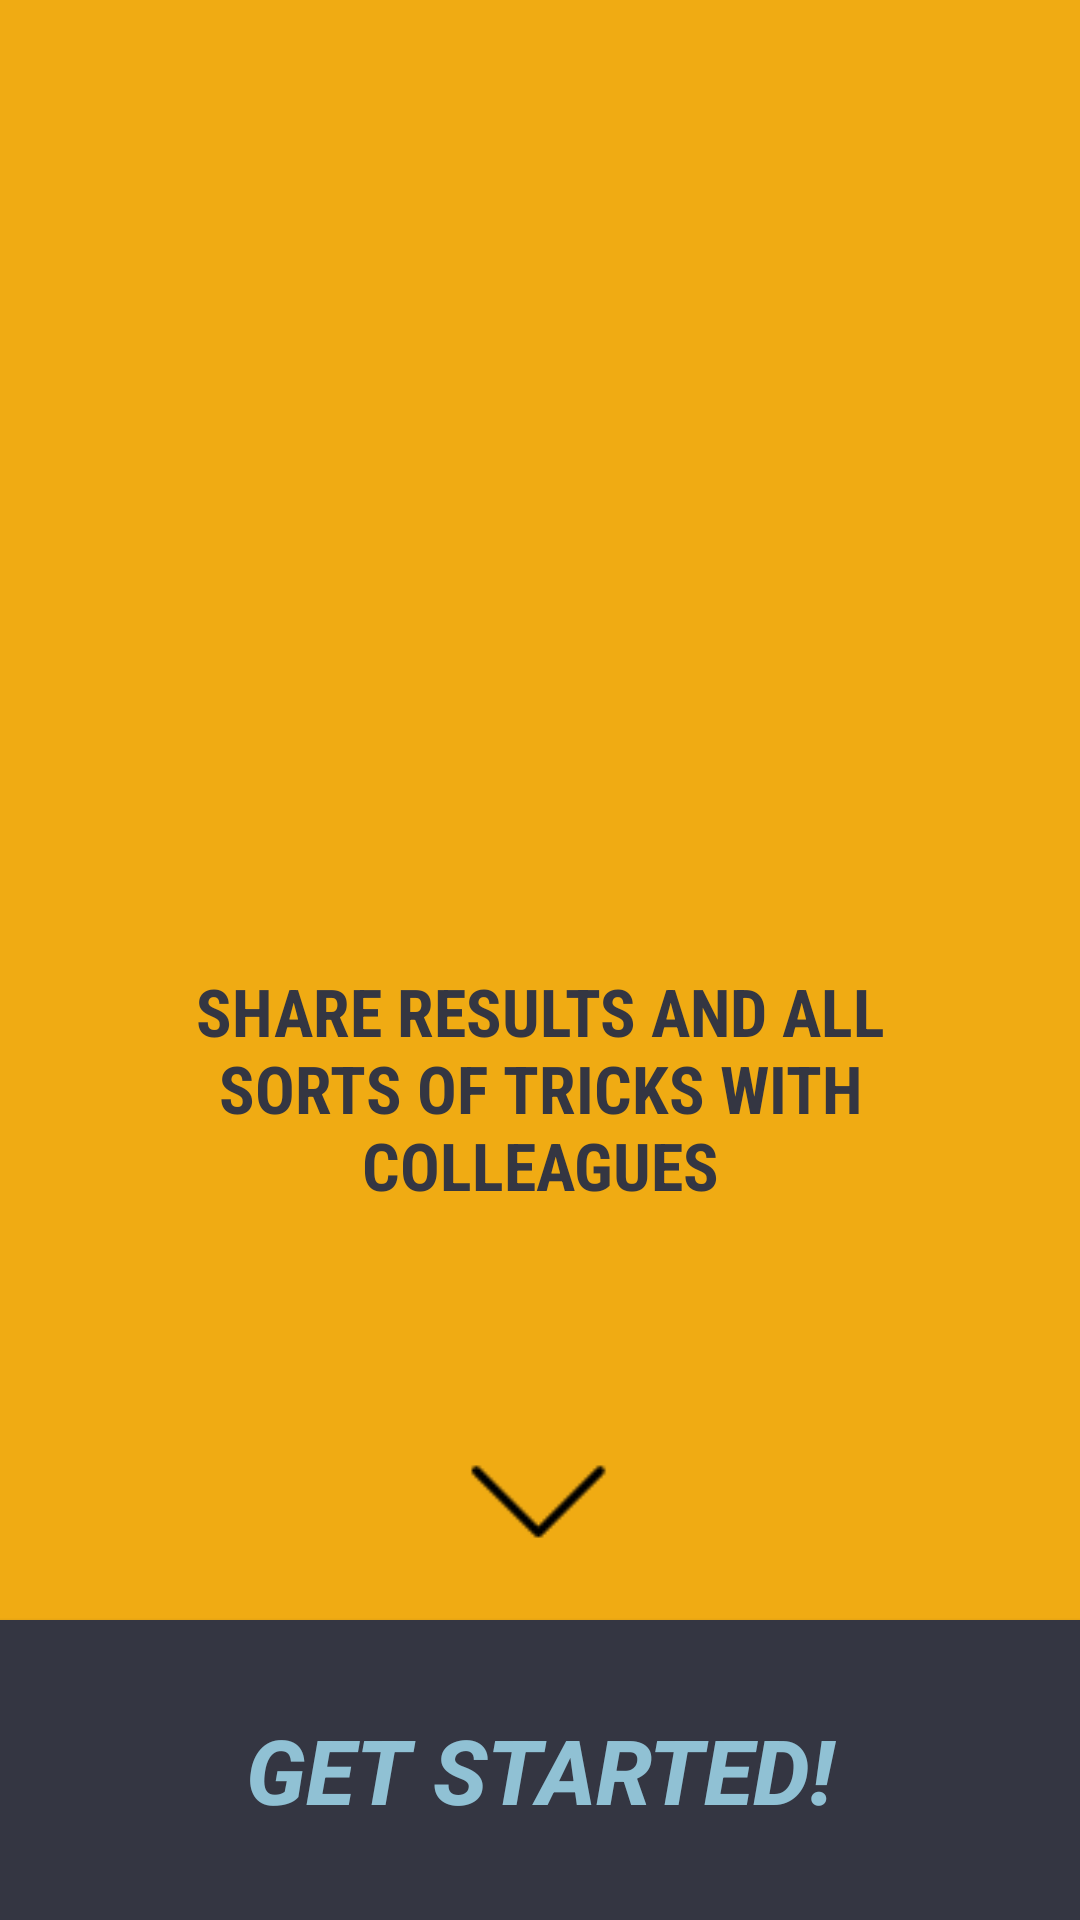

This screen was rendered from an Android layout file. Write that file and the resources it references.
<!-- AndroidManifest.xml: application theme AppTheme -->
<!-- res/layout/intro_third_view.xml -->
<?xml version="1.0" encoding="utf-8"?>
<LinearLayout xmlns:android="http://schemas.android.com/apk/res/android"
    xmlns:app="http://schemas.android.com/apk/res-auto"
    xmlns:tools="http://schemas.android.com/tools"
    android:layout_width="match_parent"
    android:layout_height="match_parent"
    android:background="@color/ThirdIntroSlide"
    android:orientation="vertical">

    <ImageView
        android:id="@+id/imageView"
        android:layout_width="match_parent"
        android:layout_height="200dp"
        android:layout_gravity="center"
        android:layout_weight="25"
        android:paddingTop="50dp"
        app:srcCompat="@mipmap/measuring_logo" />

    <TextView
        android:id="@+id/readme"
        android:layout_width="match_parent"
        android:layout_height="wrap_content"
        android:layout_weight="45"
        android:fontFamily="sans-serif-condensed"
        android:gravity="center"
        android:paddingLeft="40dp"
        android:paddingRight="40dp"
        android:text="@string/presents_third_slide"
        android:textAllCaps="true"
        android:textColor="@color/navigation_bar_background"
        android:textSize="22sp"
        android:textStyle="bold" />

    <ImageView
        android:id="@+id/imageView5"
        android:layout_width="match_parent"
        android:layout_height="wrap_content"
        android:layout_weight="10"
        android:rotation="90"
        app:srcCompat="@drawable/right_arrow" />

    <Button
        android:id="@+id/begin"
        android:layout_width="match_parent"
        android:layout_height="wrap_content"
        android:layout_weight="20"
        android:background="@color/navigation_bar_background"
        android:text="@string/get_started"
        android:textAlignment="center"
        android:textColor="@color/measure_mono_type"
        android:textSize="30sp"
        android:textStyle="bold|italic" />

</LinearLayout>
<!-- resources referenced by this layout -->
<resources>
  <color name="ThirdIntroSlide">#f0ab13</color>
  <color name="measure_mono_type">#90c1d4</color>
  <color name="navigation_bar_background">#343642</color>
  <!-- drawable right_arrow: png bitmap (drawable-hdpi, 514 bytes) -->
  <string name="get_started">Get started!</string>
  <string name="presents_third_slide">share results and all sorts of tricks with colleagues</string>
  <style name="AppTheme" parent="Theme.AppCompat.Light">
          
          <item name="colorPrimary">@color/colorPrimary</item>
          <item name="colorPrimaryDark">@color/colorPrimaryDark</item>
          <item name="colorAccent">@color/colorAccent</item>
          <item name="colorControlActivated">@color/colorPrimaryDark</item>
          <item name="colorControlHighlight">@color/colorPrimary</item>
      </style>
  <color name="colorPrimary">#638ca1</color>
  <color name="colorPrimaryDark">#558096</color>
  <color name="colorAccent">#ff4081</color>
</resources>
